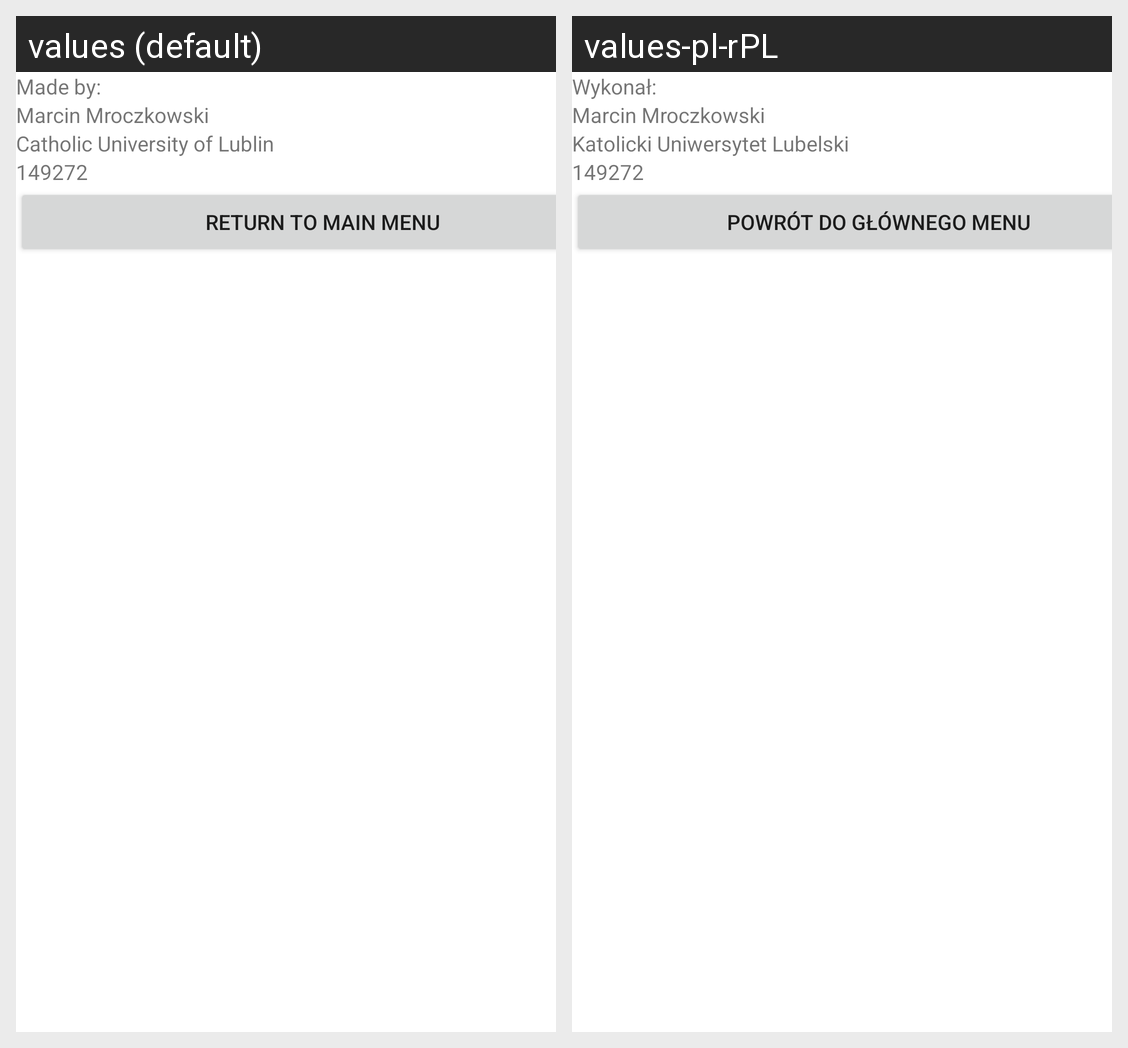

This grid shows one Android layout under two languages. Give, for every string resource on the screen, its name, the default text and each shown locale's text.
Android screen res/layout/activity_author.xml rendered under 2 locales, left to right: values (default), values-pl-rPL. Device: Nexus 5 (rendered at 1080×1920; each locale shown at half size, 540×960, under a caption strip naming it); theme Theme.ApkaProjekt.
Strings drawn on this screen, with the default value and each locale's value (text and hints the layout hard-codes, and strings that could not be matched under every locale, appear in the picture but are not listed):

authorName
  values: Made by:
  values-pl-rPL: Wykonał:

authorNameRight
  values: Marcin Mroczkowski
  values-pl-rPL: Marcin Mroczkowski

authorSchool
  values: Catholic University of Lublin
  values-pl-rPL: Katolicki Uniwersytet Lubelski

authorID
  values: 149272
  values-pl-rPL: 149272

returntoMain
  values: Return to Main Menu
  values-pl-rPL: Powrót do głównego menu
